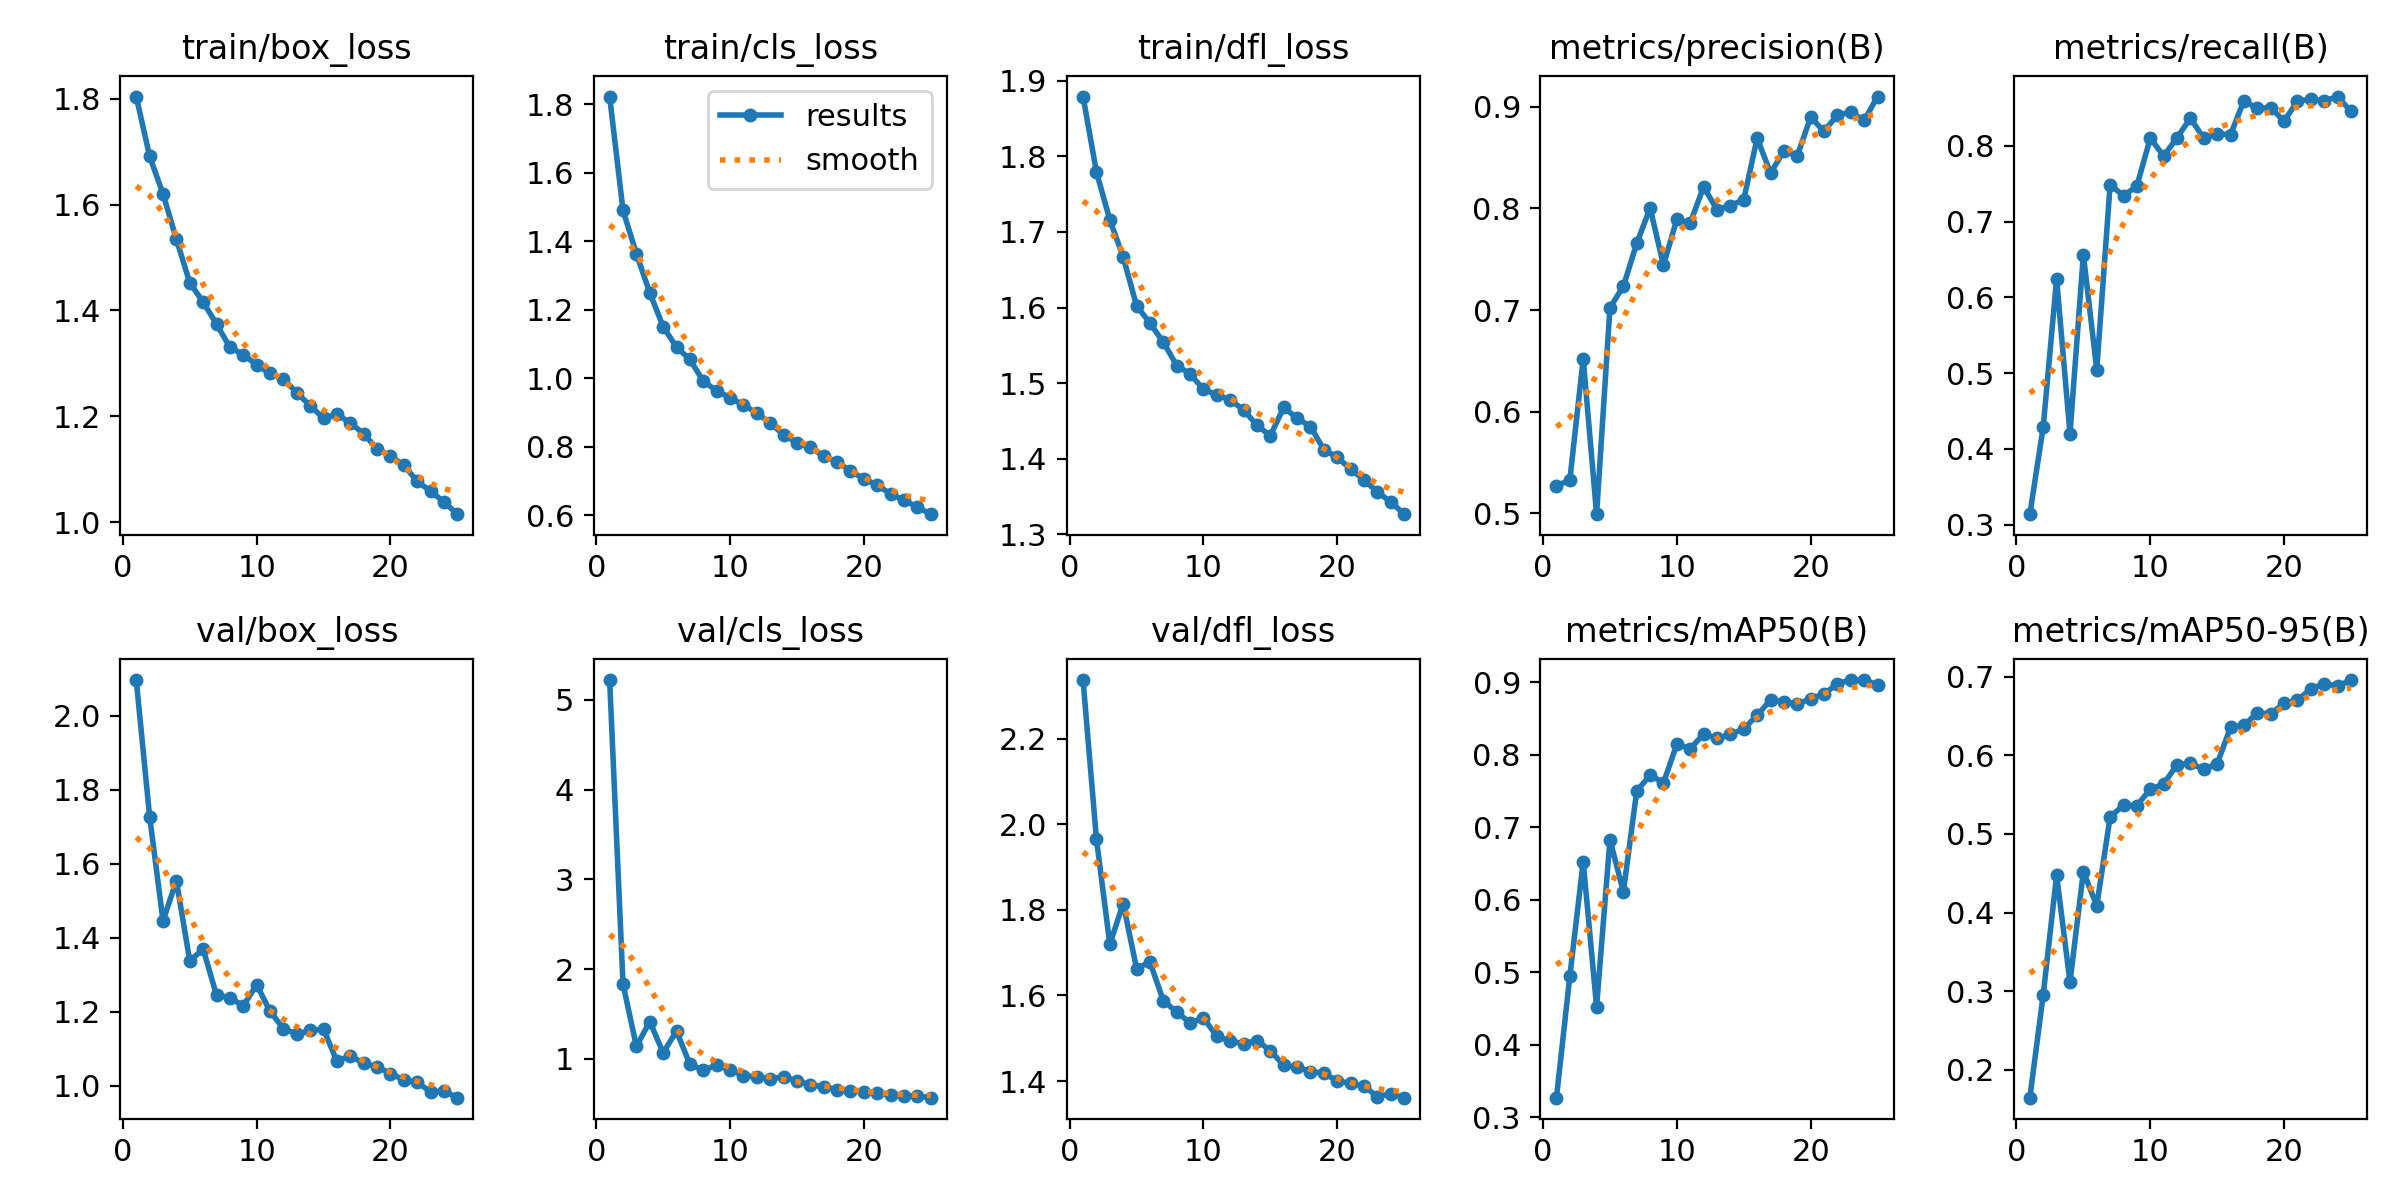

Values plotted in this chart, from the file beside it:
epoch, time, train/box_loss, train/cls_loss, train/dfl_loss, metrics/precision(B), metrics/recall(B), metrics/mAP50(B), metrics/mAP50-95(B), val/box_loss, val/cls_loss, val/dfl_loss, lr/pg0, lr/pg1, lr/pg2
1, 68.15, 1.804, 1.822, 1.879, 0.5269, 0.314, 0.3272, 0.1646, 2.096, 5.222, 2.337, 0.07206, 0.004009, 0.004009
2, 135.9, 1.691, 1.49, 1.78, 0.5327, 0.4293, 0.4946, 0.2956, 1.727, 1.831, 1.966, 0.04368, 0.007719, 0.007719
3, 202.2, 1.62, 1.363, 1.716, 0.6521, 0.6244, 0.6526, 0.4476, 1.445, 1.138, 1.72, 0.01497, 0.01111, 0.01111
4, 267.8, 1.534, 1.249, 1.667, 0.4991, 0.4202, 0.4525, 0.3115, 1.554, 1.415, 1.815, 0.01106, 0.01106, 0.01106
5, 333.5, 1.452, 1.15, 1.602, 0.7024, 0.6564, 0.683, 0.452, 1.337, 1.067, 1.663, 0.01056, 0.01056, 0.01056
6, 399.1, 1.416, 1.09, 1.579, 0.7233, 0.5045, 0.611, 0.4086, 1.369, 1.308, 1.678, 0.01007, 0.01007, 0.01007
7, 465, 1.374, 1.055, 1.554, 0.7656, 0.7485, 0.7499, 0.5214, 1.244, 0.9372, 1.588, 0.009571, 0.009571, 0.009571
8, 530.8, 1.33, 0.9908, 1.523, 0.8005, 0.734, 0.7719, 0.5366, 1.238, 0.8718, 1.562, 0.009075, 0.009075, 0.009075
9, 596.4, 1.317, 0.9629, 1.512, 0.7442, 0.7469, 0.7612, 0.5359, 1.216, 0.9282, 1.536, 0.008578, 0.008578, 0.008578
10, 662.1, 1.297, 0.9425, 1.492, 0.7895, 0.8101, 0.8146, 0.5568, 1.273, 0.88, 1.548, 0.008082, 0.008082, 0.008082
11, 727.8, 1.281, 0.922, 1.484, 0.7857, 0.7865, 0.8082, 0.5632, 1.201, 0.8126, 1.504, 0.007585, 0.007585, 0.007585
12, 794.2, 1.27, 0.8974, 1.478, 0.8215, 0.8105, 0.8286, 0.5881, 1.154, 0.7974, 1.494, 0.007089, 0.007089, 0.007089
13, 860.6, 1.245, 0.8692, 1.465, 0.7987, 0.8365, 0.8225, 0.5895, 1.139, 0.7787, 1.487, 0.006592, 0.006592, 0.006592
14, 926.5, 1.22, 0.8344, 1.444, 0.8029, 0.8097, 0.828, 0.5823, 1.149, 0.7978, 1.495, 0.006096, 0.006096, 0.006096
15, 992.9, 1.196, 0.8118, 1.43, 0.8087, 0.8161, 0.8356, 0.589, 1.153, 0.7553, 1.471, 0.005599, 0.005599, 0.005599
16, 1085, 1.204, 0.7986, 1.468, 0.8692, 0.8146, 0.8543, 0.6353, 1.066, 0.7082, 1.437, 0.005103, 0.005103, 0.005103
17, 1149, 1.187, 0.7711, 1.453, 0.835, 0.8593, 0.8756, 0.6381, 1.081, 0.6894, 1.433, 0.004606, 0.004606, 0.004606
18, 1215, 1.167, 0.7563, 1.443, 0.8565, 0.8491, 0.8731, 0.6535, 1.06, 0.6557, 1.422, 0.00411, 0.00411, 0.00411
19, 1280, 1.138, 0.7276, 1.412, 0.8518, 0.8503, 0.8697, 0.653, 1.051, 0.6444, 1.419, 0.003613, 0.003613, 0.003613
20, 1345, 1.125, 0.7065, 1.402, 0.89, 0.8325, 0.8773, 0.6657, 1.033, 0.6323, 1.4, 0.003117, 0.003117, 0.003117
21, 1410, 1.107, 0.6869, 1.386, 0.8759, 0.8588, 0.8836, 0.67, 1.016, 0.6221, 1.395, 0.00262, 0.00262, 0.00262
22, 1474, 1.077, 0.6618, 1.372, 0.8921, 0.8614, 0.8981, 0.6839, 1.009, 0.5952, 1.388, 0.002124, 0.002124, 0.002124
23, 1540, 1.058, 0.6434, 1.356, 0.8945, 0.8591, 0.903, 0.6909, 0.9837, 0.5872, 1.364, 0.001627, 0.001627, 0.001627
24, 1605, 1.038, 0.6231, 1.343, 0.8867, 0.8649, 0.9025, 0.6879, 0.9853, 0.5859, 1.371, 0.001131, 0.001131, 0.001131
25, 1670, 1.015, 0.6025, 1.327, 0.9102, 0.8453, 0.8968, 0.6955, 0.9675, 0.5665, 1.361, 0.0006345, 0.0006345, 0.0006345
